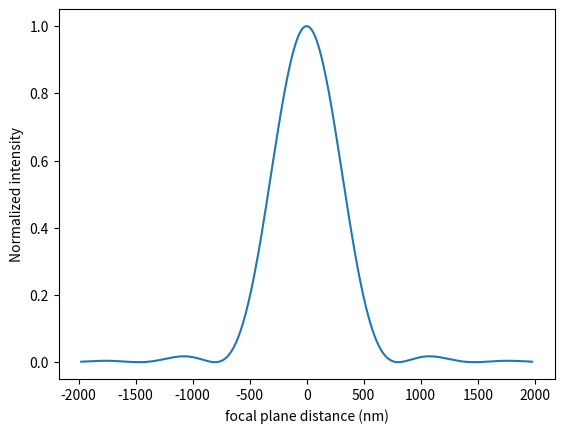

Write Python code to recreate this figure.
import numpy as np
import matplotlib.pyplot as plt

from scipy.special import jv


NA = 0.75
lambda_nm = 405
airy_radius_nm = 1.22 * lambda_nm / NA

x = np.linspace(-3,3,300)

airy = np.power(2*jv(1, x*np.pi) / (x*np.pi), 2)



plt.plot(x*airy_radius_nm, airy, label="Airy")
plt.xlabel("focal plane distance (nm)")
plt.ylabel("Normalized intensity")

plt.show()